2-way image classification set "OCT_dataset" from GitHub (faziya18/retina_ai); label vocabulary: AMD, CSR.

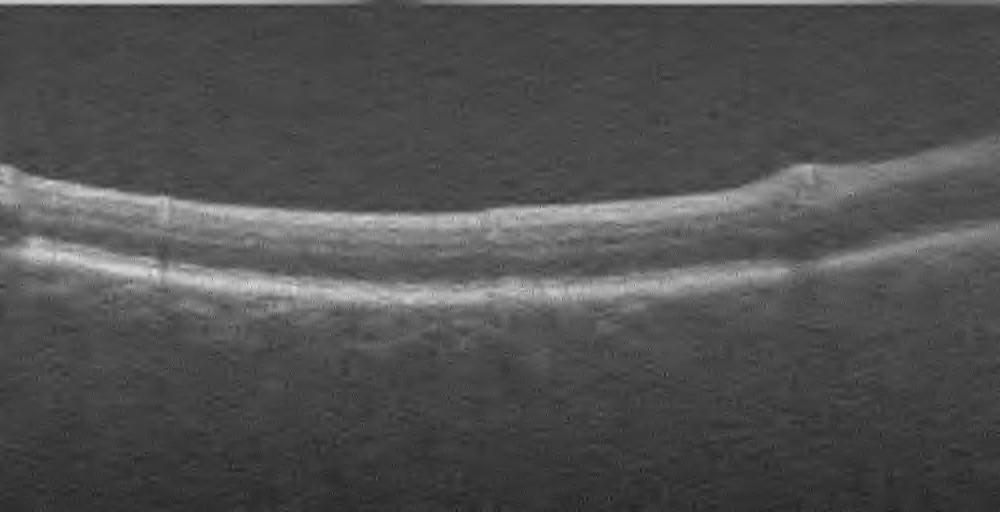
Label: AMD

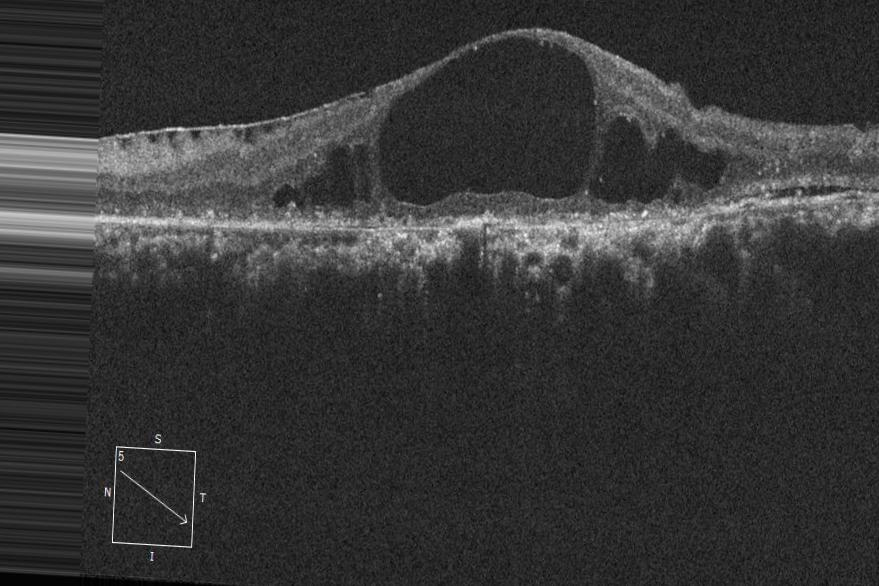
Label: CSR

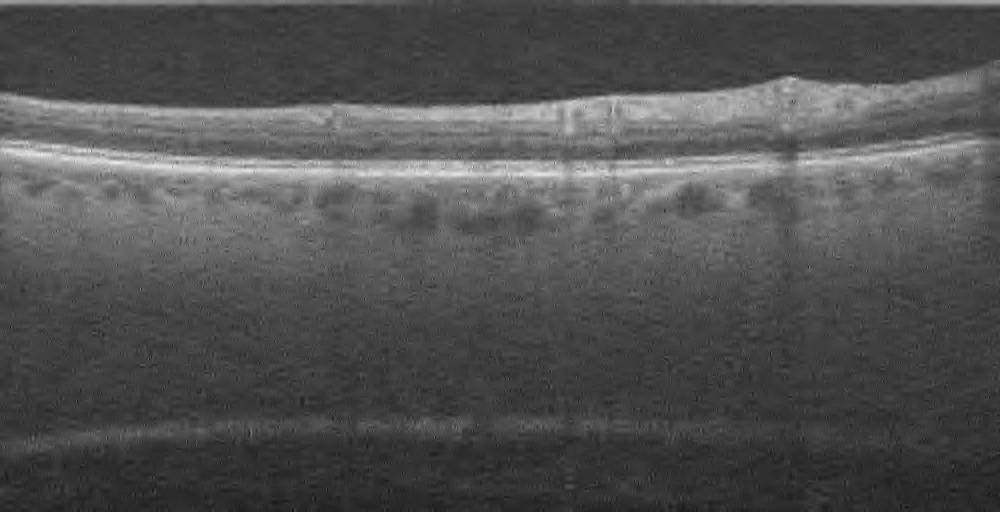
Label: AMD

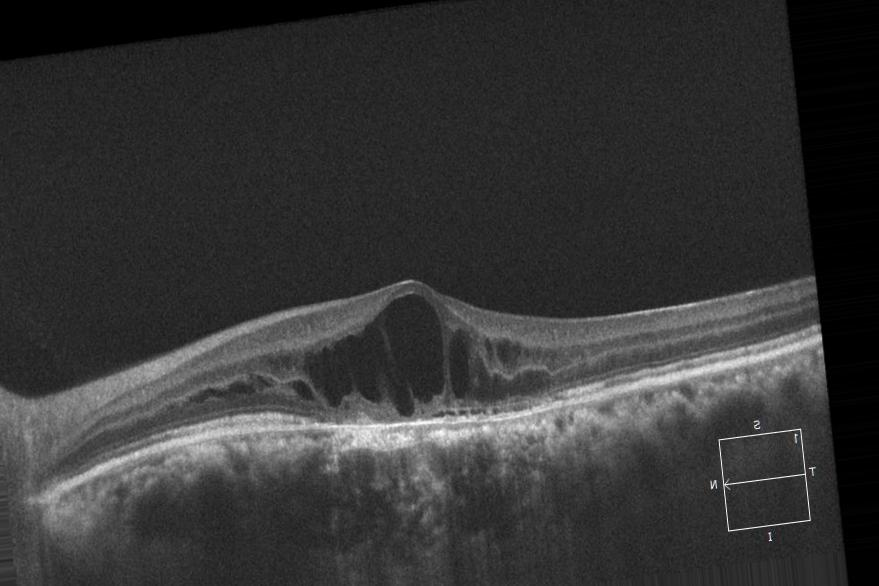
Label: CSR

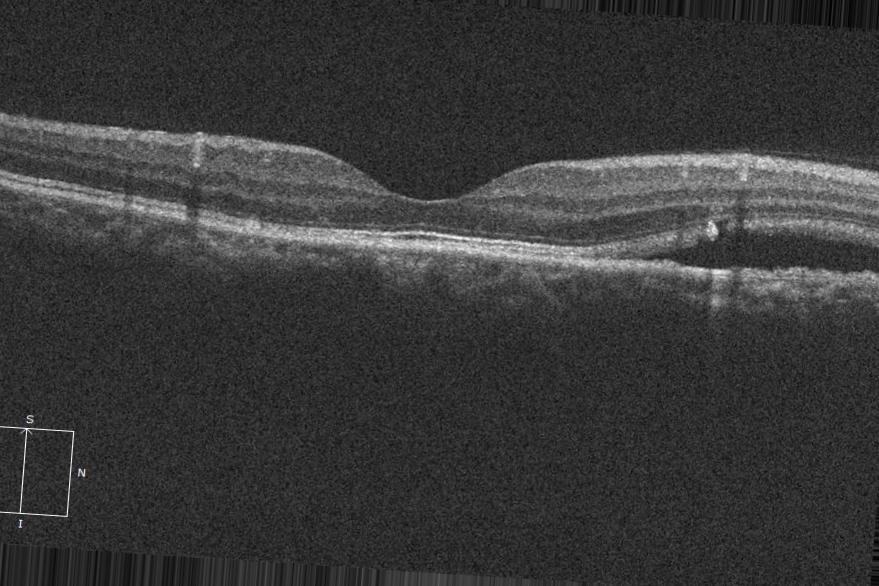
Label: CSR

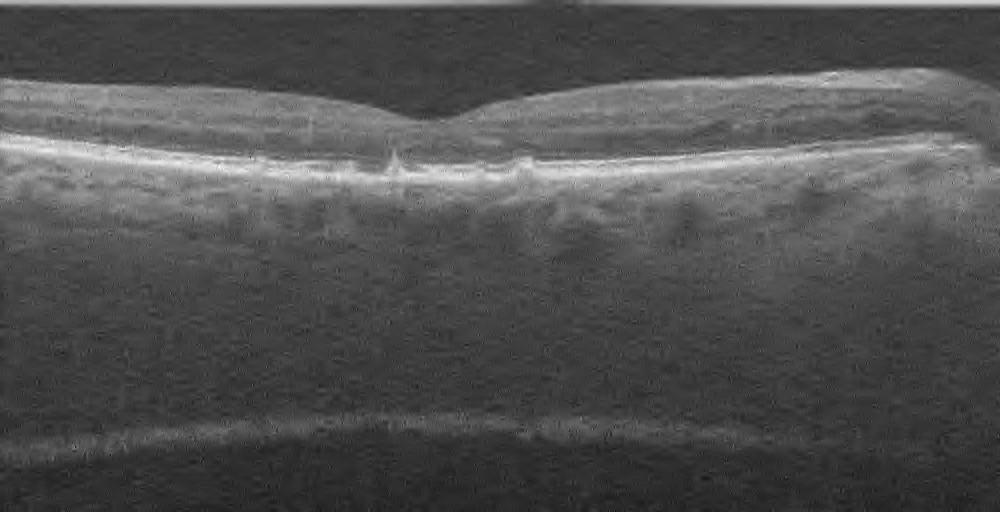
Label: AMD
